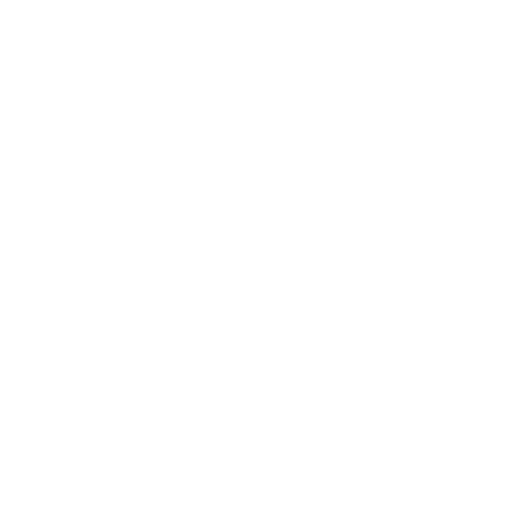
t = 0.00 s
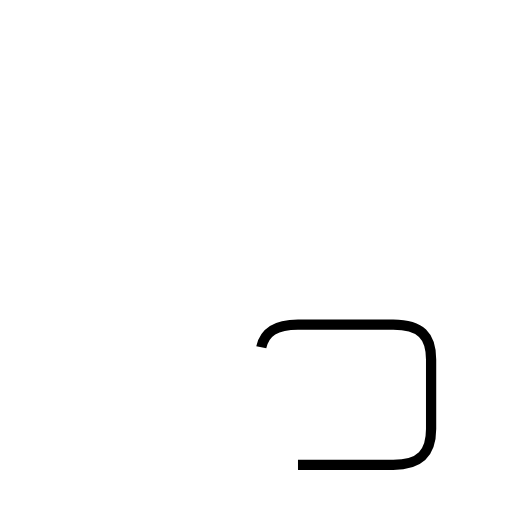
t = 1.25 s
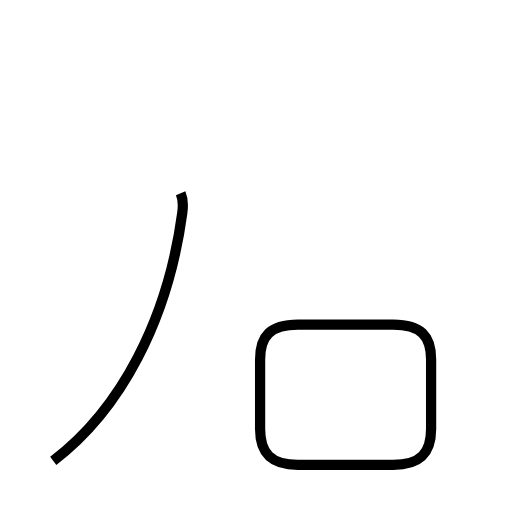
t = 2.57 s
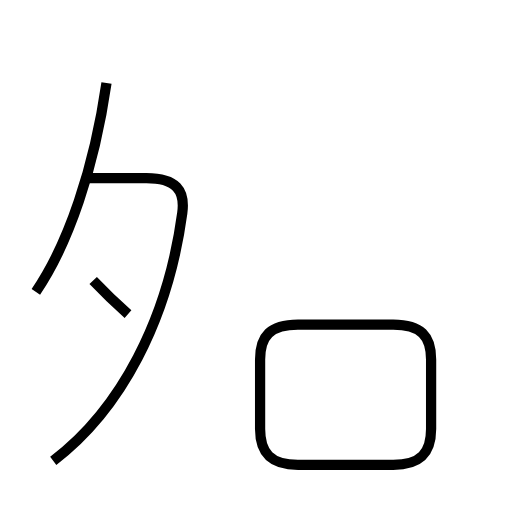
t = 3.66 s
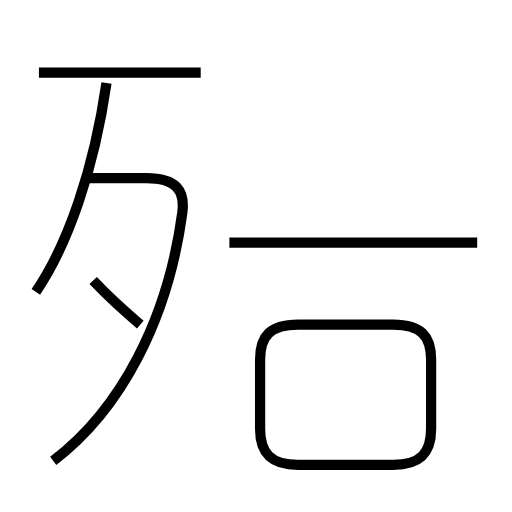
t = 4.91 s
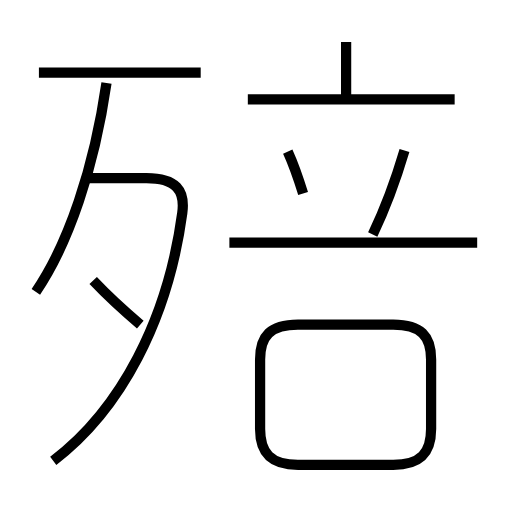
t = 6.07 s

The animated SVG that drew these frames (rendered in a browser with its animation timeline set to each time). Animation: 10 SMIL elements (animate=10); one cycle of 6.07 s.

<?xml version='1.0' encoding='utf-8'?>
<svg viewBox="0.0 -6.0 50.0 50.0" version="1.1" xmlns="http://www.w3.org/2000/svg"><rect x="-1000" y="-1000" width="2000" height="2000" stroke="white" fill="white" /><g style="fill:none;stroke:#000000;stroke-width:1"><path d="M 29.1 1.4 L 38.4 1.4 C 41.1 1.4 42.1 0.2 42.1 -2.1 L 42.1 -8.9 C 42.1 -11.2 41.1 -12.3 38.4 -12.3 L 29.1 -12.3 C 26.4 -12.3 25.4 -11.2 25.4 -8.9 L 25.4 -2.1 C 25.4 0.2 26.4 1.4 29.1 1.4 Z " transform="translate(0.0 38.0)" stroke-dasharray="55.63901608728049" stroke-dashoffset="55.63901608728049"><animate attributeName="stroke-dashoffset" from="55.63901608728049" to="0" dur="1.6691704826184146s" begin="0s; anim_end.end" fill="freeze" id="anim0" /></path><path d="M 5.2 1.0 C 11.8 -4.0 16.4 -12.8 17.8 -23.2 C 18.1 -25.4 17.2 -26.6 14.3 -26.6 L 8.2 -26.6 " transform="translate(0.0 38.0)" stroke-dasharray="39.91605855581303" stroke-dashoffset="39.91605855581303"><animate attributeName="stroke-dashoffset" from="39.91605855581303" to="0" dur="1.197481756674391s" begin="anim0.end" fill="freeze" id="anim1" /></path><path d="M 3.5 -15.5 C 6.7 -20.2 9.2 -27.6 10.4 -35.9 " transform="translate(0.0 38.0)" stroke-dasharray="21.702720022659474" stroke-dashoffset="21.702720022659474"><animate attributeName="stroke-dashoffset" from="21.702720022659474" to="0" dur="0.6510816006797842s" begin="anim1.end" fill="freeze" id="anim2" /></path><path d="M 9.1 -16.6 C 10.9 -14.7 12.4 -13.4 13.7 -12.3 " transform="translate(0.0 38.0)" stroke-dasharray="6.300414500485091" stroke-dashoffset="6.300414500485091"><animate attributeName="stroke-dashoffset" from="6.300414500485091" to="0" dur="0.18901243501455273s" begin="anim2.end" fill="freeze" id="anim3" /></path><path d="M 19.6 -36.9 L 3.8 -36.9 " transform="translate(0.0 38.0)" stroke-dasharray="15.8" stroke-dashoffset="15.8"><animate attributeName="stroke-dashoffset" from="15.8" to="0" dur="0.474s" begin="anim3.end" fill="freeze" id="anim4" /></path><path d="M 46.6 -20.3 L 22.4 -20.3 " transform="translate(0.0 38.0)" stroke-dasharray="24.200000000000003" stroke-dashoffset="24.200000000000003"><animate attributeName="stroke-dashoffset" from="24.200000000000003" to="0" dur="0.7260000000000001s" begin="anim4.end" fill="freeze" id="anim5" /></path><path d="M 29.6 -25.1 C 29.2 -26.4 28.6 -28.1 28.1 -29.2 " transform="translate(0.0 38.0)" stroke-dasharray="4.368208268404762" stroke-dashoffset="4.368208268404762"><animate attributeName="stroke-dashoffset" from="4.368208268404762" to="0" dur="0.13104624805214285s" begin="anim5.end" fill="freeze" id="anim6" /></path><path d="M 36.4 -21.1 C 37.6 -23.6 38.7 -26.6 39.5 -29.3 " transform="translate(0.0 38.0)" stroke-dasharray="8.775066554217029" stroke-dashoffset="8.775066554217029"><animate attributeName="stroke-dashoffset" from="8.775066554217029" to="0" dur="0.26325199662651083s" begin="anim6.end" fill="freeze" id="anim7" /></path><path d="M 33.8 -34.5 L 33.8 -39.9 " transform="translate(0.0 38.0)" stroke-dasharray="5.399999999999999" stroke-dashoffset="5.399999999999999"><animate attributeName="stroke-dashoffset" from="5.399999999999999" to="0" dur="0.16199999999999995s" begin="anim7.end" fill="freeze" id="anim8" /></path><path d="M 44.4 -34.3 L 24.2 -34.3" transform="translate(0.0 38.0)" stroke-dasharray="20.2" stroke-dashoffset="20.2"><animate attributeName="stroke-dashoffset" from="20.2" to="0" dur="0.606s" begin="anim8.end" fill="freeze" id="anim_end" /></path></g></svg>
